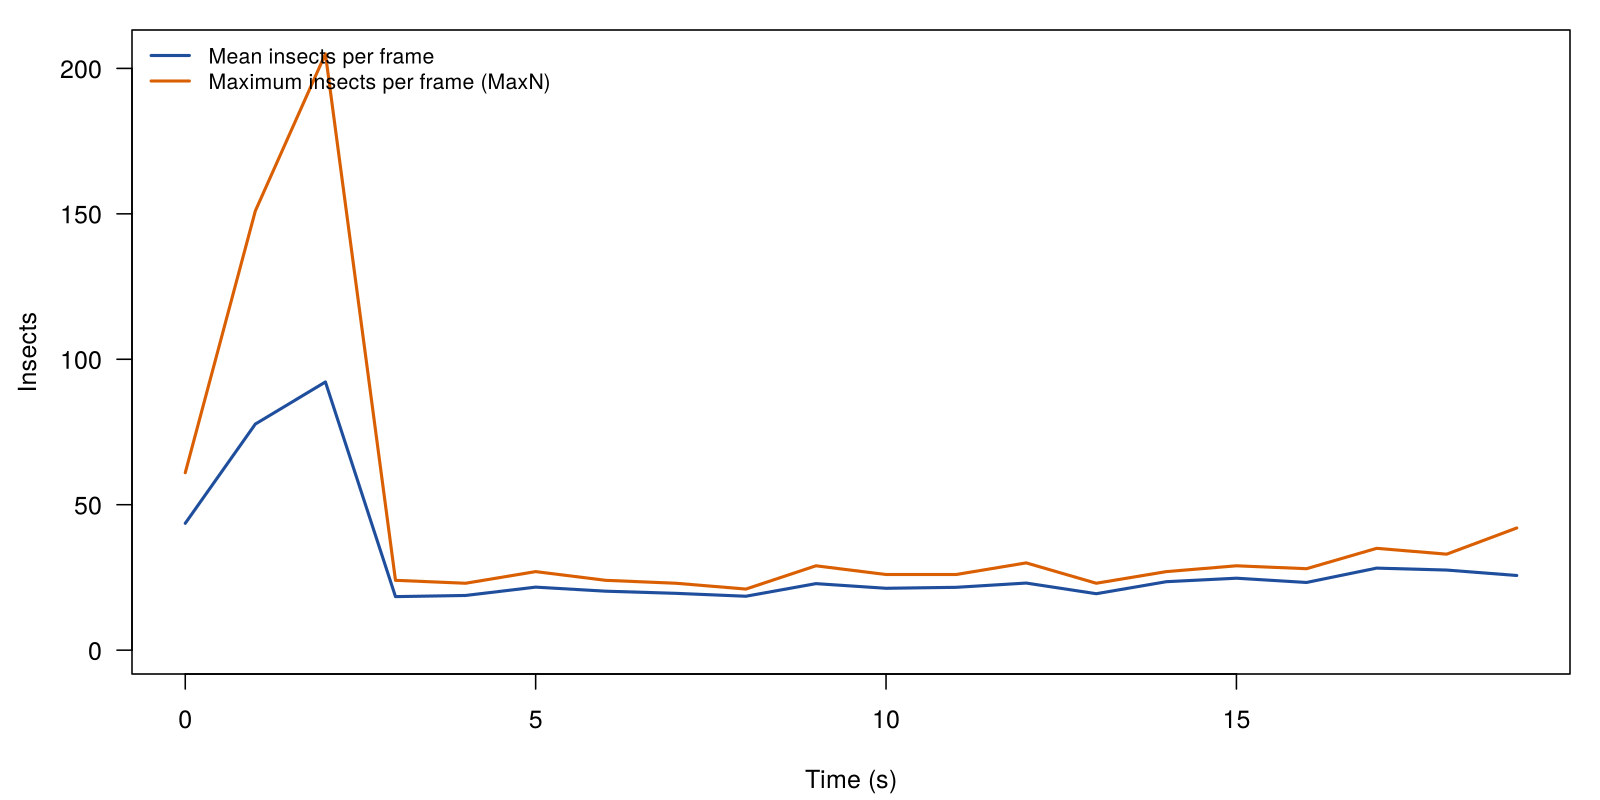

The table this chart was drawn from, first rows:
bin_start, n_frames, mean_count, max_count, n_tracks, n_new_tracks
0, 15, 43.6, 61, 105, 105
1, 15, 77.73, 151, 197, 117
2, 15, 92.2, 205, 311, 127
3, 15, 18.4, 24, 58, 13
4, 15, 18.8, 23, 55, 12
5, 15, 21.67, 27, 56, 12
6, 15, 20.27, 24, 58, 11
7, 15, 19.53, 23, 64, 17
8, 15, 18.53, 21, 57, 12
9, 15, 22.87, 29, 66, 16
10, 15, 21.27, 26, 65, 15
11, 15, 21.6, 26, 63, 11
12, 15, 23.07, 30, 68, 12
13, 15, 19.4, 23, 67, 17
14, 15, 23.53, 27, 65, 19
15, 15, 24.73, 29, 76, 23
16, 15, 23.27, 28, 77, 15
17, 15, 28.2, 35, 77, 19
18, 15, 27.53, 33, 75, 12
19, 15, 25.67, 42, 69, 16
